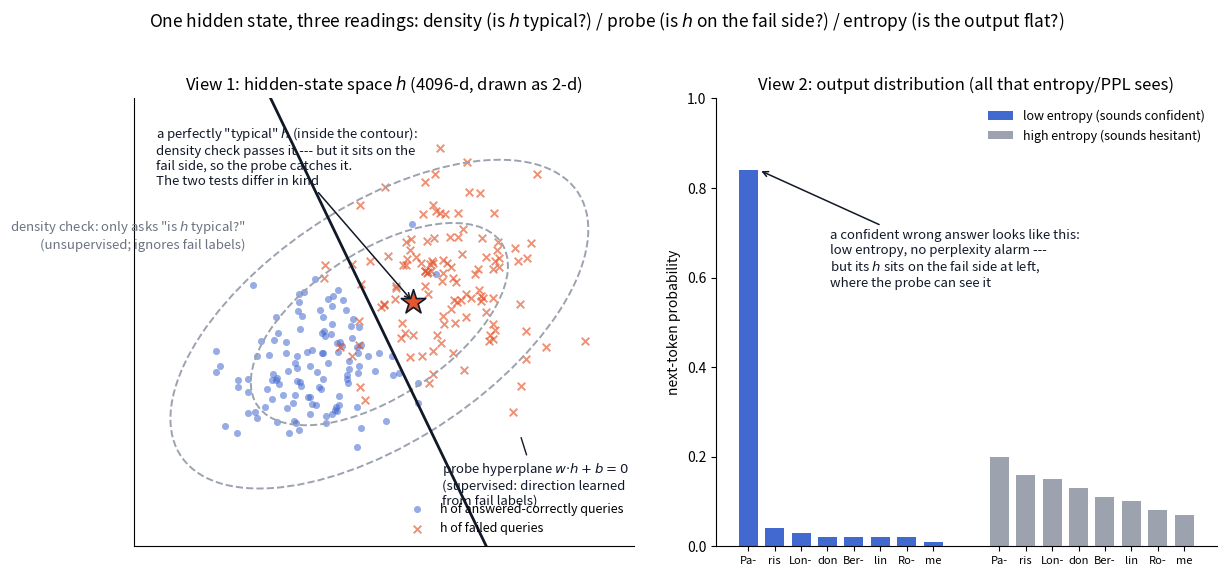

Reproduce this figure in Python.
# -*- coding: utf-8 -*-
"""Conceptual figure: probe vs density-check vs perplexity (for discussion,
2026-07-08; relabeled in English 2026-08-25 for the paper, M2a).
Left: hidden-space view - supervised probe hyperplane vs unsupervised
density contours. Right: output-distribution view - what entropy/PPL can
and cannot see. Synthetic data, illustration only."""
import matplotlib
matplotlib.use("Agg")
import matplotlib.pyplot as plt
import numpy as np
from matplotlib.patches import Ellipse

BLUE, ORANGE, GRAY, INK = "#4269D0", "#E4572E", "#9CA3AF", "#111827"
rng = np.random.default_rng(42)

fig, (ax1, ax2) = plt.subplots(1, 2, figsize=(12.5, 5.6))

# ---------------- Panel 1: hidden-state space ----------------
n = 120
ok = rng.normal([-1.1, -0.55], [0.85, 0.75], (n, 2))      # h of passes
bad = rng.normal([1.1, 0.75], [0.9, 0.8], (n, 2))         # h of fails
ax1.scatter(*ok.T, s=26, c=BLUE, alpha=.55, lw=0, label="h of answered-correctly queries")
ax1.scatter(*bad.T, marker="x", s=30, c=ORANGE, alpha=.65, lw=1.4,
            label="h of failed queries")

# density contours of the POOLED cloud (unsupervised - labels ignored)
allpts = np.vstack([ok, bad])
mu, cov = allpts.mean(0), np.cov(allpts.T)
evals, evecs = np.linalg.eigh(cov)
ang = np.degrees(np.arctan2(evecs[1, -1], evecs[0, -1]))
for k, lab in [(1.6, None), (2.6, "density check: only asks \"is $h$ typical?\"\n(unsupervised; ignores fail labels)")]:
    e = Ellipse(mu, 2*k*np.sqrt(evals[-1]), 2*k*np.sqrt(evals[0]), angle=ang,
                fc="none", ec=GRAY, ls="--", lw=1.4)
    ax1.add_patch(e)
    if lab:
        ax1.annotate(lab, xy=(mu[0]-2.1*np.sqrt(evals[-1])*.72,
                              mu[1]+2.6*np.sqrt(evals[0])*.62),
                     fontsize=9.5, color="#6B7280", ha="right")

# probe hyperplane: perpendicular bisector of class means (supervised)
m0, m1 = ok.mean(0), bad.mean(0)
w = m1 - m0; mid = (m0 + m1) / 2
xs = np.linspace(-4.2, 4.4, 2)
ys = mid[1] - (w[0]/w[1]) * (xs - mid[0])
ax1.plot(xs, ys, c=INK, lw=2)
ax1.annotate("probe hyperplane $w{\\cdot}h+b=0$\n(supervised: direction learned\nfrom fail labels)",
             xy=(2.55, ys[-1]*0.25+0.3), xytext=(1.15, -2.75), fontsize=9.5,
             color=INK, arrowprops=dict(arrowstyle="-", color=INK, lw=1))

# the killer example: perfectly typical point on the fail side
star = np.array([0.62, 0.42])
ax1.scatter(*star, marker="*", s=340, c=ORANGE, ec=INK, lw=1.2, zorder=5)
ax1.annotate("a perfectly \"typical\" $h$ (inside the contour):\ndensity check passes it --- but it sits on the\nfail side, so the probe catches it.\nThe two tests differ in kind",
             xy=star, xytext=(-4.0, 2.25), fontsize=9.5, color=INK,
             arrowprops=dict(arrowstyle="->", color=INK, lw=1.1))

ax1.set_title("View 1: hidden-state space $h$ (4096-d, drawn as 2-d)", fontsize=12)
ax1.legend(loc="lower right", fontsize=9, frameon=False)
ax1.set_xlim(-4.4, 4.6); ax1.set_ylim(-3.4, 3.6)
ax1.set_xticks([]); ax1.set_yticks([])
for s in ("top", "right"): ax1.spines[s].set_visible(False)

# ---------------- Panel 2: output-distribution view ----------------
toks = ["Pa-", "ris", "Lon-", "don", "Ber-", "lin", "Ro-", "me"]
conf = np.array([.84, .04, .03, .02, .02, .02, .02, .01])
hesi = np.array([.20, .16, .15, .13, .11, .10, .08, .07])
x = np.arange(8)
ax2.bar(x, conf, width=.72, color=BLUE, label="low entropy (sounds confident)")
ax2.bar(x + 9.5, hesi, width=.72, color=GRAY, label="high entropy (sounds hesitant)")
ax2.set_xticks(list(x) + list(x + 9.5), toks + toks, fontsize=8)
ax2.set_ylabel("next-token probability", fontsize=10)
ax2.set_title("View 2: output distribution (all that entropy/PPL sees)", fontsize=12)
ax2.annotate("a confident wrong answer looks like this:\nlow entropy, no perplexity alarm ---\nbut its $h$ sits on the fail side at left,\nwhere the probe can see it",
             xy=(0.4, .84), xytext=(3.1, .58), fontsize=9.5, color=INK,
             arrowprops=dict(arrowstyle="->", color=INK, lw=1.1))
ax2.legend(loc="upper right", fontsize=9, frameon=False)
ax2.set_ylim(0, 1.0)
for s in ("top", "right"): ax2.spines[s].set_visible(False)

fig.suptitle("One hidden state, three readings: density (is $h$ typical?) / "
             "probe (is $h$ on the fail side?) / entropy (is the output flat?)",
             fontsize=12.5, y=1.02)
fig.tight_layout()
fig.savefig("concept_probe_vs_ppl.png", dpi=130, bbox_inches="tight")
fig.savefig("concept_probe_vs_ppl.pdf", bbox_inches="tight")
print("saved")
